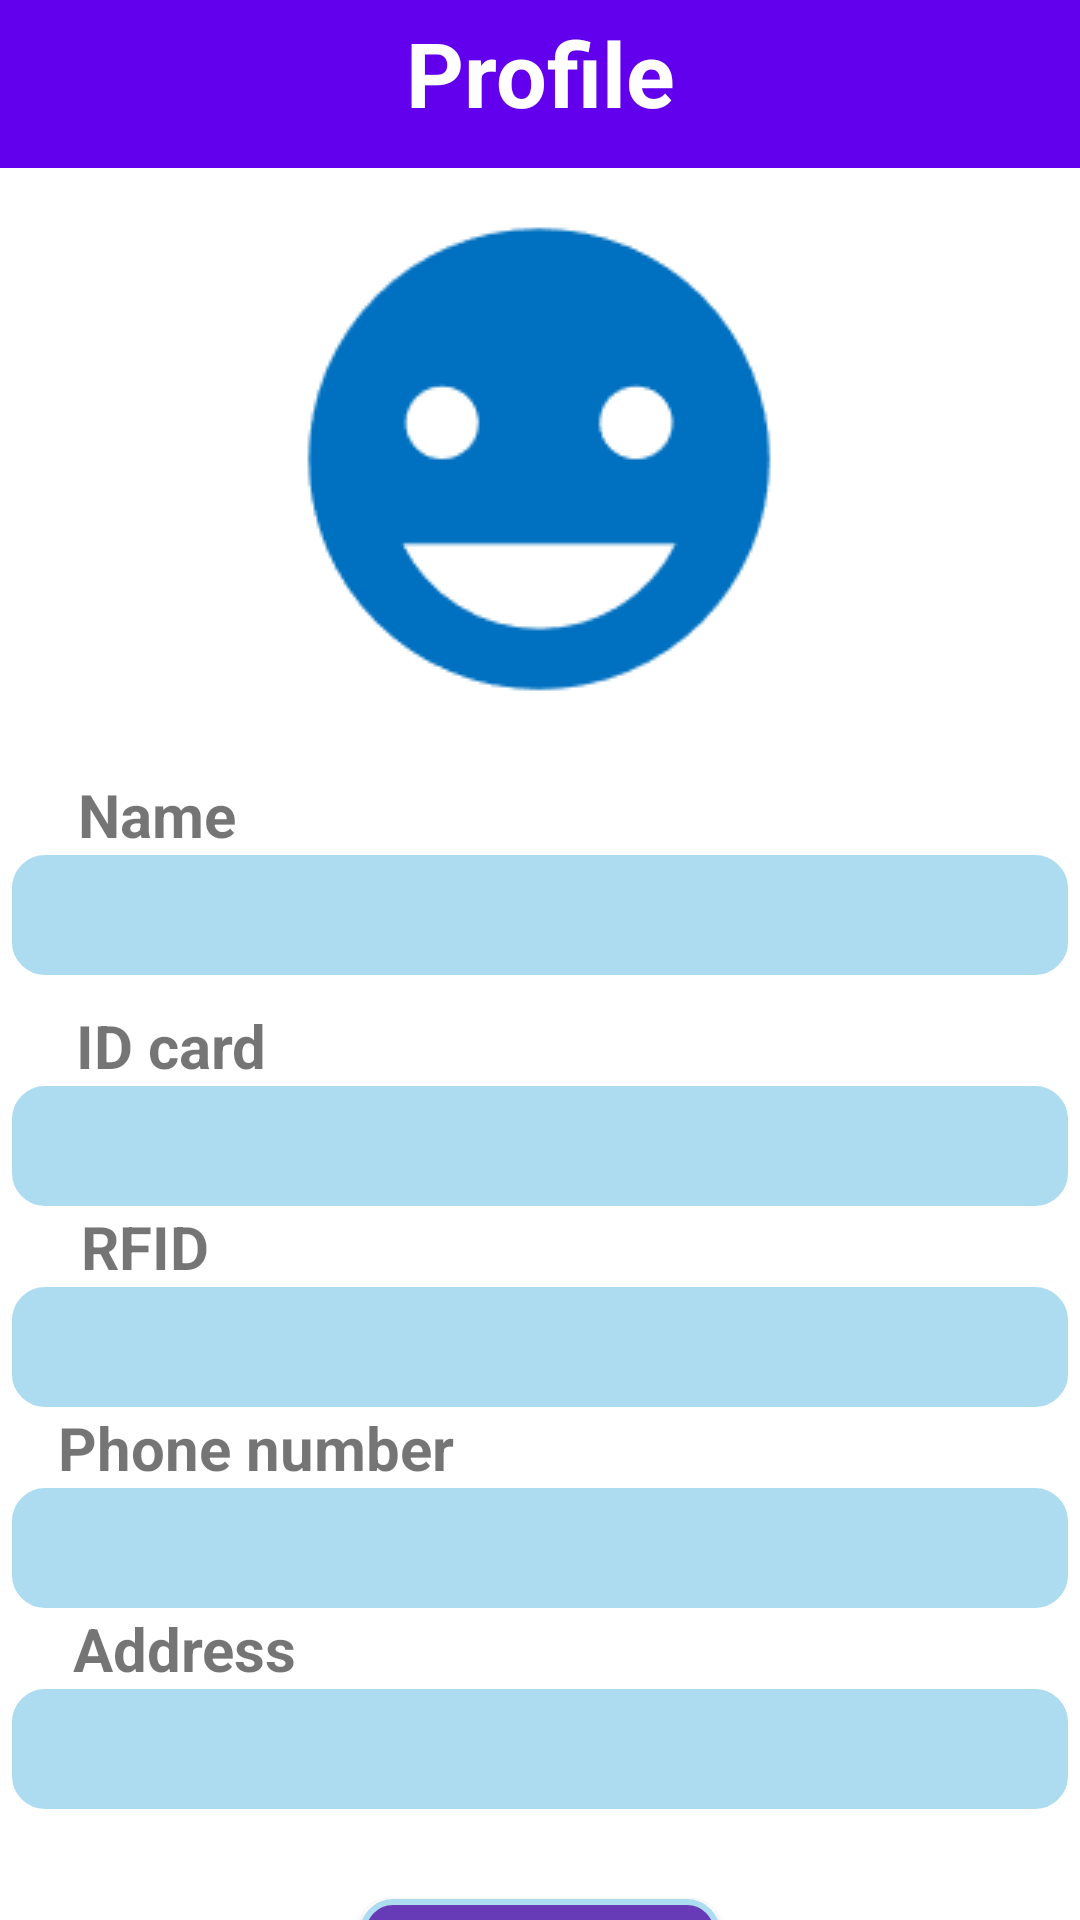

This screen was rendered from an Android layout file. Write that file and the resources it references.
<!-- AndroidManifest.xml: application theme Theme.Culuannamcontrau -->
<!-- res/layout/activity_user_info.xml -->
<?xml version="1.0" encoding="utf-8"?>
<androidx.constraintlayout.widget.ConstraintLayout xmlns:android="http://schemas.android.com/apk/res/android"
    xmlns:app="http://schemas.android.com/apk/res-auto"
    xmlns:tools="http://schemas.android.com/tools"
    android:layout_width="match_parent"
    android:layout_height="match_parent"
    tools:context=".UserInfo"
    android:fitsSystemWindows="true"
    tools:openDrawer="start">

    <androidx.appcompat.widget.Toolbar
        android:id="@+id/toolbar"
        style="@style/ThemeOverlay.AppCompat.Dark"
        android:layout_width="match_parent"
        android:layout_height="wrap_content"
        android:background="@color/purple_500"
        android:theme="@style/ThemeOverlay.AppCompat.Dark.ActionBar"
        app:layout_constraintEnd_toEndOf="parent"
        app:layout_constraintStart_toStartOf="parent"
        app:layout_constraintTop_toTopOf="parent"/>

    <TextView
        android:id="@+id/profile"
        android:layout_width="wrap_content"
        android:layout_height="wrap_content"
        android:layout_marginTop="4dp"
        android:text="Profile"
        app:layout_constraintEnd_toEndOf="parent"
        app:layout_constraintStart_toStartOf="parent"
        app:layout_constraintTop_toTopOf="parent"
        android:textSize="30dp"
        android:textStyle="bold"
        android:textColor="#FFFFFF"/>

    <ImageView
        android:id="@+id/user_image"
        android:layout_width="wrap_content"
        android:layout_height="wrap_content"
        app:layout_constraintEnd_toEndOf="parent"
        app:layout_constraintHorizontal_bias="0.497"
        app:layout_constraintStart_toStartOf="parent"
        app:layout_constraintTop_toBottomOf="@+id/toolbar"
        app:srcCompat="@drawable/lv2" />

    <TextView
        android:id="@+id/nametitle"
        android:layout_width="wrap_content"
        android:layout_height="wrap_content"
        android:layout_marginTop="8dp"
        android:text="Name"
        android:textSize="20sp"
        android:textStyle="bold"
        app:layout_constraintEnd_toEndOf="parent"
        app:layout_constraintHorizontal_bias="0.085"
        app:layout_constraintStart_toStartOf="parent"
        app:layout_constraintTop_toBottomOf="@id/user_image" />

    <TextView
        android:id="@+id/nameinfo"
        android:layout_width="352dp"
        android:layout_height="40dp"
        android:background="@drawable/txt_background"
        android:gravity="center|left"
        android:text=""
        android:paddingLeft="6dp"
        android:textSize="17sp"
        app:layout_constraintEnd_toEndOf="parent"
        app:layout_constraintHorizontal_bias="0.491"
        app:layout_constraintStart_toStartOf="parent"

        app:layout_constraintTop_toBottomOf="@id/nametitle" />

    <TextView
        android:id="@+id/idcard_tittle"
        android:layout_width="wrap_content"
        android:layout_height="wrap_content"
        android:layout_marginTop="10dp"
        android:text="ID card"
        android:textSize="20sp"
        android:textStyle="bold"
        app:layout_constraintEnd_toEndOf="parent"
        app:layout_constraintHorizontal_bias="0.085"
        app:layout_constraintStart_toStartOf="parent"
        app:layout_constraintTop_toBottomOf="@id/nameinfo" />

    <TextView
        android:id="@+id/idinfo"
        android:layout_width="352dp"
        android:layout_height="40dp"
        android:background="@drawable/txt_background"
        android:gravity="center|left"
        android:paddingLeft="6dp"
        android:text=""
        android:textSize="17sp"
        app:layout_constraintEnd_toEndOf="parent"
        app:layout_constraintHorizontal_bias="0.491"
        app:layout_constraintStart_toStartOf="parent"

        app:layout_constraintTop_toBottomOf="@id/idcard_tittle" />

    <TextView
        android:id="@+id/addresstitle"
        android:layout_width="wrap_content"
        android:layout_height="wrap_content"
        android:text="Address"
        android:textSize="20sp"
        android:textStyle="bold"
        app:layout_constraintTop_toBottomOf="@id/phoneinfo"
        app:layout_constraintEnd_toEndOf="parent"
        app:layout_constraintHorizontal_bias="0.085"
        app:layout_constraintStart_toStartOf="parent"
        tools:layout_editor_absoluteY="412dp" />

    <TextView
        android:id="@+id/addressinfo"
        android:layout_width="352dp"
        android:layout_height="40dp"
        android:background="@drawable/txt_background"
        android:gravity="center|left"
        android:paddingLeft="6dp"
        android:text=""
        android:textSize="17sp"
        app:layout_constraintEnd_toEndOf="parent"
        app:layout_constraintHorizontal_bias="0.491"
        app:layout_constraintStart_toStartOf="parent"

        app:layout_constraintTop_toBottomOf="@id/addresstitle" />

    <TextView
        android:id="@+id/phonetitle"
        android:layout_width="wrap_content"
        android:layout_height="wrap_content"
        android:text="Phone number"
        android:textSize="20sp"
        android:textStyle="bold"
        app:layout_constraintTop_toBottomOf="@id/tvRfid"
        app:layout_constraintEnd_toEndOf="parent"
        app:layout_constraintHorizontal_bias="0.085"
        app:layout_constraintStart_toStartOf="parent"
        tools:layout_editor_absoluteY="489dp" />

    <TextView
        android:id="@+id/phoneinfo"
        android:layout_width="352dp"
        android:layout_height="40dp"
        android:background="@drawable/txt_background"
        android:gravity="center|left"
        android:paddingLeft="6dp"
        android:text=""
        android:textSize="17sp"
        app:layout_constraintEnd_toEndOf="parent"
        app:layout_constraintHorizontal_bias="0.491"
        app:layout_constraintStart_toStartOf="parent"

        app:layout_constraintTop_toBottomOf="@id/phonetitle" />

    <TextView
        android:id="@+id/remaintitle"
        android:layout_width="wrap_content"
        android:layout_height="wrap_content"
        android:text="RFID"
        android:textSize="20sp"
        android:textStyle="bold"
        app:layout_constraintTop_toBottomOf="@id/idinfo"
        app:layout_constraintEnd_toEndOf="parent"
        app:layout_constraintHorizontal_bias="0.085"
        app:layout_constraintStart_toStartOf="parent"
        tools:layout_editor_absoluteY="566dp" />

    <TextView
        android:id="@+id/tvRfid"
        android:layout_width="352dp"
        android:layout_height="40dp"
        android:background="@drawable/txt_background"
        android:gravity="center|left"
        android:paddingLeft="6dp"
        android:text=""
        android:textSize="17sp"
        app:layout_constraintEnd_toEndOf="parent"
        app:layout_constraintHorizontal_bias="0.491"
        app:layout_constraintStart_toStartOf="parent"

        app:layout_constraintTop_toBottomOf="@id/remaintitle" />

    <Button
        android:id="@+id/editbtn"
        android:layout_width="match_parent"
        android:layout_height="55dp"
        android:layout_marginHorizontal="120dp"
        android:layout_marginTop="30dp"
        android:background="@drawable/button_backgroud"
        android:text="Edit Info"
        android:textAllCaps="false"
        android:textSize="20sp"
        app:layout_constraintTop_toBottomOf="@id/addressinfo"
        app:layout_constraintEnd_toEndOf="parent"
        app:layout_constraintStart_toStartOf="parent"
        tools:layout_editor_absoluteY="658dp" />


</androidx.constraintlayout.widget.ConstraintLayout>
<!-- resources referenced by this layout -->
<resources>
  <!-- drawable button_backgroud (drawable) -->
  <?xml version="1.0" encoding="utf-8"?>
  <shape
      xmlns:android="http://schemas.android.com/apk/res/android"
      android:shape="rectangle">
  
      <corners android:radius="10dp" />
  
      
      <stroke android:width="2dp" android:color="#ADDCF1" />
  
      
      <solid android:color="#673AB7" />
  
  </shape>
  <!-- drawable lv2: png bitmap (drawable-v24, 1776 bytes) -->
  <!-- drawable txt_background (drawable) -->
  <?xml version="1.0" encoding="utf-8"?>
  <shape
      xmlns:android="http://schemas.android.com/apk/res/android"
      android:shape="rectangle">
  
      <corners android:radius="10dp" />
  
      
      <stroke android:width="2dp" android:color="#ADDCF1" />
  
      
      <solid android:color="#ADDCF1" />
  
  </shape>
  <style name="Theme.Culuannamcontrau" parent="Theme.MaterialComponents.DayNight.NoActionBar">
          
          <item name="colorPrimary">@color/purple_500</item>
          <item name="colorPrimaryVariant">@color/purple_700</item>
          <item name="colorOnPrimary">@color/white</item>
          
          <item name="colorSecondary">@color/teal_200</item>
          <item name="colorSecondaryVariant">@color/teal_700</item>
          <item name="colorOnSecondary">@color/black</item>
          
          <item name="android:statusBarColor" tools:targetApi="l">?attr/colorPrimaryVariant</item>
          
      </style>
  <!-- not gathered from this repository: default colours our renderer supplied (Android Studio template values) -->
  <color name="purple_500">#FF6200EE</color>
  <color name="purple_700">#FF3700B3</color>
  <color name="teal_200">#FF03DAC5</color>
  <color name="teal_700">#FF018786</color>
  <color name="black">#FF000000</color>
  <color name="white">#FFFFFFFF</color>
</resources>
